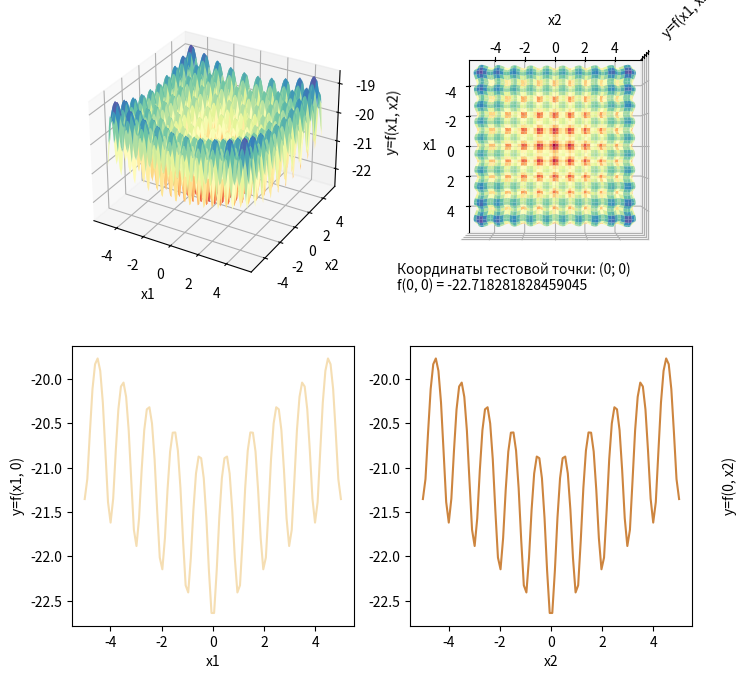

The matplotlib source for this figure:
import matplotlib.pyplot as plt
import numpy as np

D = 2

def ackley_function(x1, x2):
    term1 = -0.02 * np.sqrt((x1**2 + x2**2) / D)
    term2 = (np.cos(2*np.pi*x1) + np.cos(2*np.pi*x2)) / D
    return -20 * np.exp(term1) - np.exp(term2)

def main():
    fig = plt.figure(figsize=(8, 8))

    x1 = np.linspace(-5, 5, 100)
    x2 = np.linspace(-5, 5, 100)

    ax1 = fig.add_subplot(221, projection='3d')
    x, y = np.meshgrid(x1, x2)
    z = ackley_function(x, y)
    ax1.plot_surface(x, y, z, cmap='Spectral')
    ax1.set_xlabel('x1')
    ax1.set_ylabel('x2')
    ax1.set_zlabel('y=f(x1, x2)')

    ax2 = fig.add_subplot(222, projection='3d')
    ax2.plot_surface(x, y, z, cmap='Spectral')
    ax2.view_init(elev=90, azim=0)
    ax2.set_xlabel('x1')
    ax2.set_ylabel('x2')
    ax2.set_zlabel('y=f(x1, x2)')
    ax2.axes.zaxis.set_ticklabels([])
    
    ax3 = fig.add_subplot(223)
    x = np.linspace(-5, 5, 100)
    y = ackley_function(x, 0)
    ax3.plot(x, y, color='wheat')
    ax3.set_xlabel('x1')
    ax3.set_ylabel('y=f(x1, 0)')
    
    ax4 = fig.add_subplot(224)
    x = np.linspace(-5, 5, 100)
    y = ackley_function(0, x)
    ax4.plot(x, y, color='peru')
    ax4.set_xlabel('x2')
    ax4.set_ylabel('y=f(0, x2)',labelpad=-265)
    ackley_0_0 = ackley_function(0, 0)
    plt.text(-6, -19, f'Координаты тестовой точки: (0; 0)\nf(0, 0) = {ackley_0_0}')
    
    plt.show()

main()